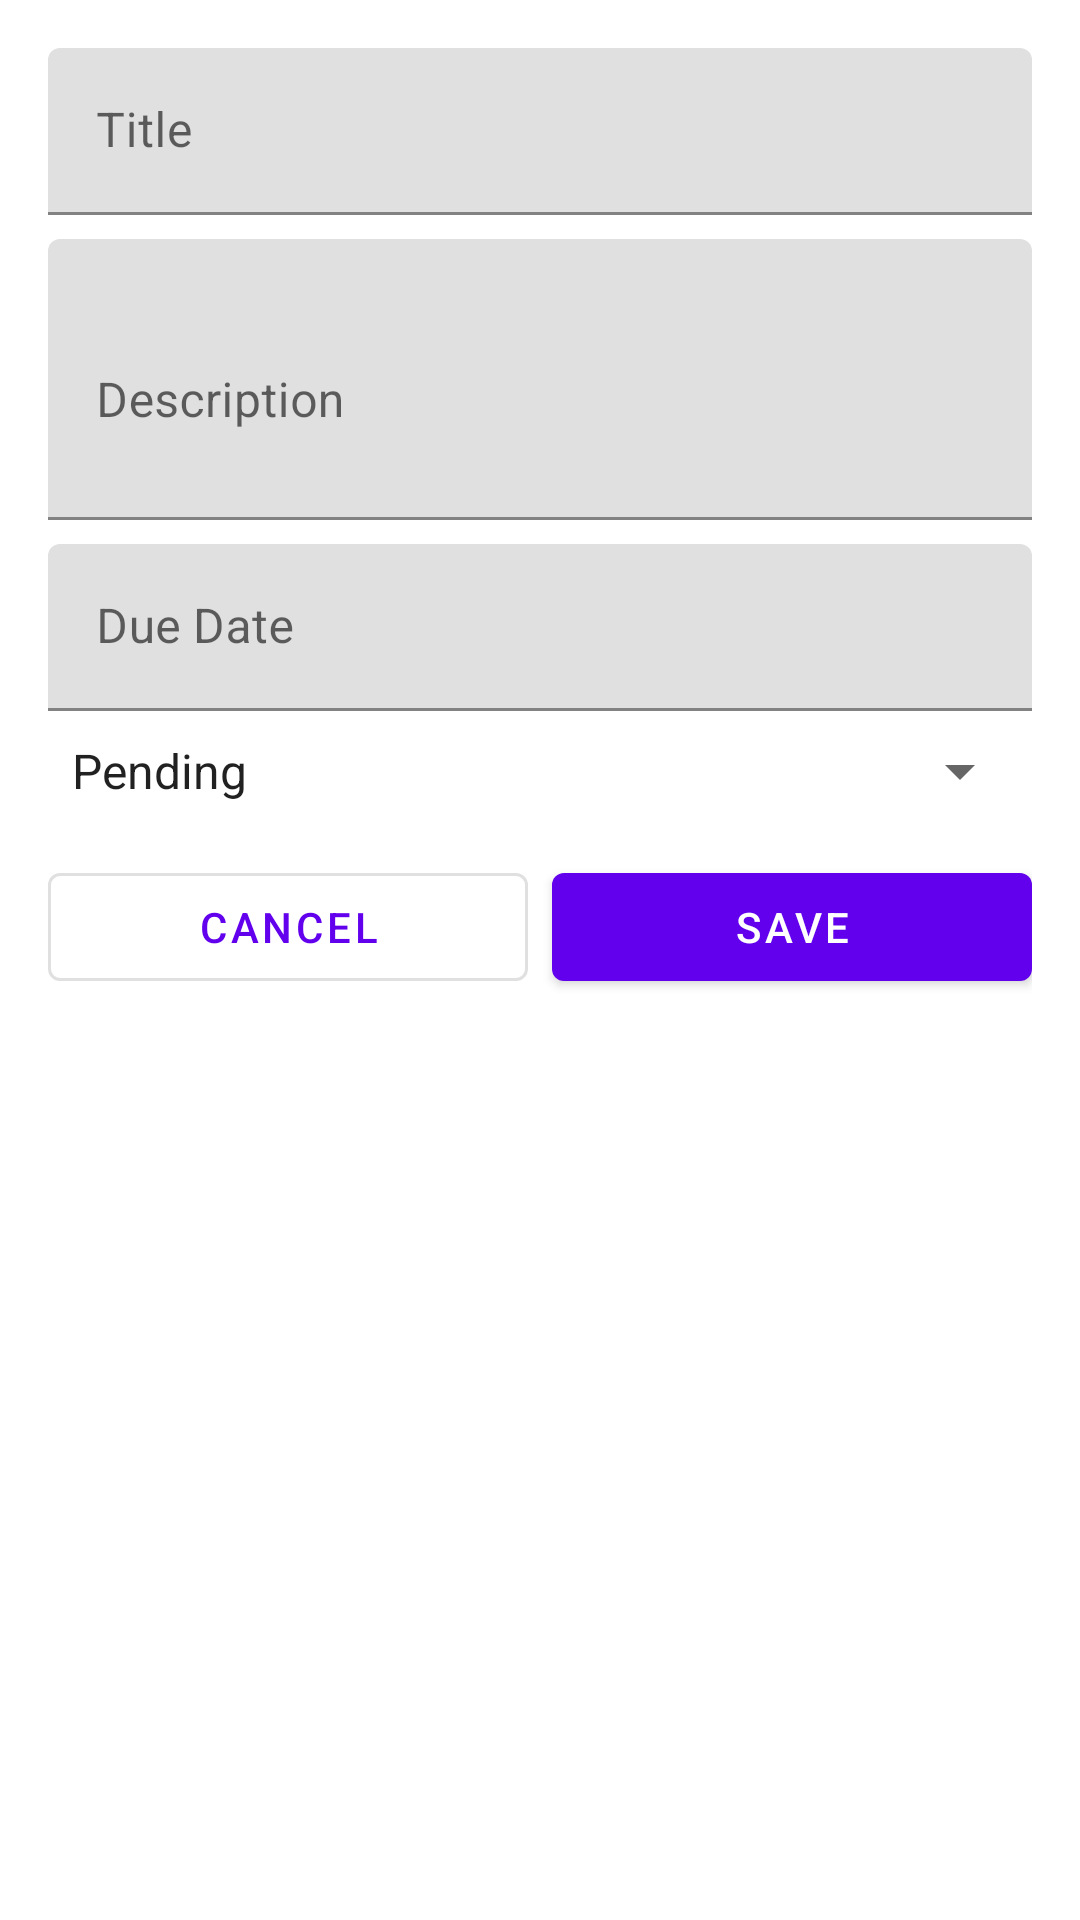

Android layout source for this screen:
<!-- AndroidManifest.xml: application theme Theme.TeacherApp -->
<!-- res/layout/dialog_add_edit_assignment.xml -->
<?xml version="1.0" encoding="utf-8"?>
<LinearLayout xmlns:android="http://schemas.android.com/apk/res/android"
    android:layout_width="match_parent"
    android:layout_height="wrap_content"
    android:orientation="vertical"
    android:padding="16dp">

    <com.google.android.material.textfield.TextInputLayout
        android:layout_width="match_parent"
        android:layout_height="wrap_content"
        android:hint="@string/assignment_title">

        <com.google.android.material.textfield.TextInputEditText
            android:id="@+id/titleEditText"
            android:layout_width="match_parent"
            android:layout_height="wrap_content"
            android:inputType="text" />

    </com.google.android.material.textfield.TextInputLayout>

    <com.google.android.material.textfield.TextInputLayout
        android:layout_width="match_parent"
        android:layout_height="wrap_content"
        android:layout_marginTop="8dp"
        android:hint="@string/assignment_description">

        <com.google.android.material.textfield.TextInputEditText
            android:id="@+id/descriptionEditText"
            android:layout_width="match_parent"
            android:layout_height="wrap_content"
            android:inputType="textMultiLine"
            android:minLines="3" />

    </com.google.android.material.textfield.TextInputLayout>

    <com.google.android.material.textfield.TextInputLayout
        android:layout_width="match_parent"
        android:layout_height="wrap_content"
        android:layout_marginTop="8dp"
        android:hint="@string/due_date">

        <com.google.android.material.textfield.TextInputEditText
            android:id="@+id/dueDateEditText"
            android:layout_width="match_parent"
            android:layout_height="wrap_content"
            android:inputType="date"
            android:focusable="false"
            android:clickable="true" />

    </com.google.android.material.textfield.TextInputLayout>

    <Spinner
        android:id="@+id/statusSpinner"
        android:layout_width="match_parent"
        android:layout_height="wrap_content"
        android:layout_marginTop="8dp"
        android:entries="@array/assignment_status_options" />

    <LinearLayout
        android:layout_width="match_parent"
        android:layout_height="wrap_content"
        android:layout_marginTop="16dp"
        android:orientation="horizontal">

        <Button
            android:id="@+id/cancelButton"
            android:layout_width="0dp"
            android:layout_height="wrap_content"
            android:layout_weight="1"
            android:text="@string/cancel"
            style="?attr/materialButtonOutlinedStyle" />

        <Button
            android:id="@+id/saveButton"
            android:layout_width="0dp"
            android:layout_height="wrap_content"
            android:layout_weight="1"
            android:layout_marginStart="8dp"
            android:text="@string/save" />

    </LinearLayout>

</LinearLayout>
<!-- resources referenced by this layout -->
<resources>
  <string-array name="assignment_status_options">
          <item>Pending</item>
          <item>Submitted</item>
          <item>Graded</item>
      </string-array>
  <string name="assignment_description">Description</string>
  <string name="assignment_title">Title</string>
  <string name="cancel">Cancel</string>
  <string name="due_date">Due Date</string>
  <string name="save">Save</string>
  <style name="Theme.TeacherApp" parent="Theme.MaterialComponents.DayNight.NoActionBar">
          <item name="colorPrimary">@color/purple_500</item>
          <item name="colorPrimaryVariant">@color/purple_700</item>
          <item name="colorOnPrimary">@color/white</item>
          <item name="colorSecondary">@color/teal_200</item>
          <item name="colorSecondaryVariant">@color/teal_700</item>
          <item name="colorOnSecondary">@color/black</item>
          <item name="android:statusBarColor" tools:targetApi="l">?attr/colorPrimaryVariant</item>
      </style>
  <!-- not gathered from this repository: default colours our renderer supplied (Android Studio template values) -->
  <color name="purple_500">#FF6200EE</color>
  <color name="purple_700">#FF3700B3</color>
  <color name="teal_200">#FF03DAC5</color>
  <color name="teal_700">#FF018786</color>
  <color name="black">#FF000000</color>
  <color name="white">#FFFFFFFF</color>
</resources>
